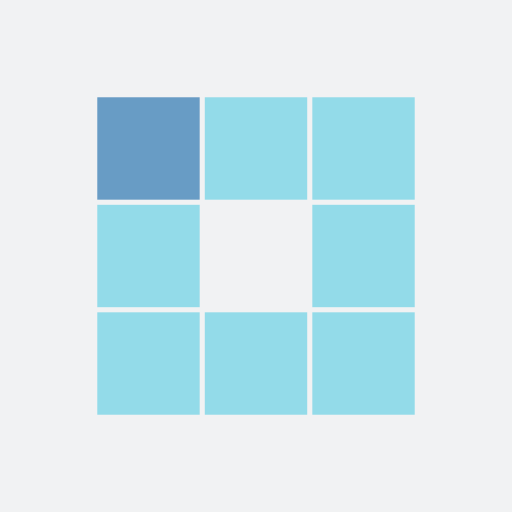
t = 0.00 s
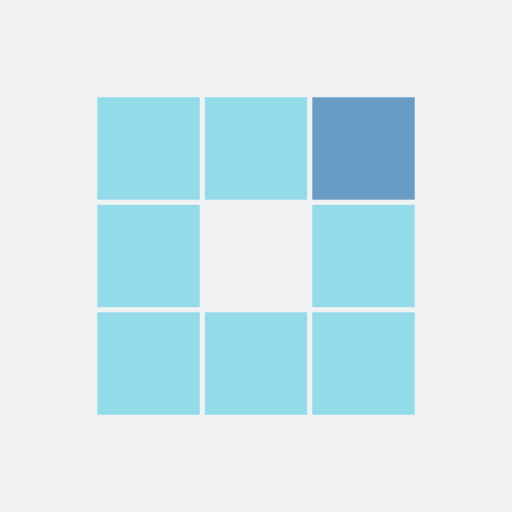
t = 1.30 s
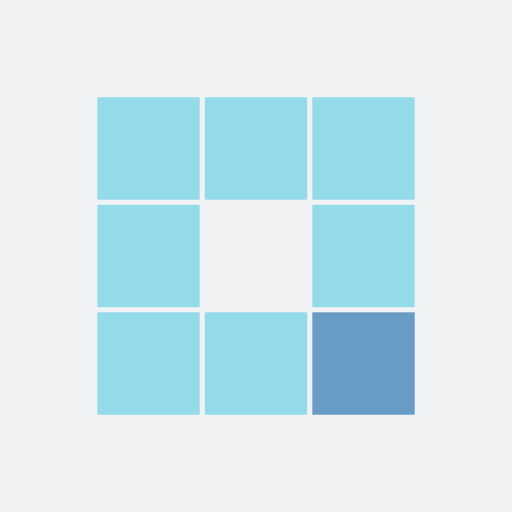
t = 2.60 s
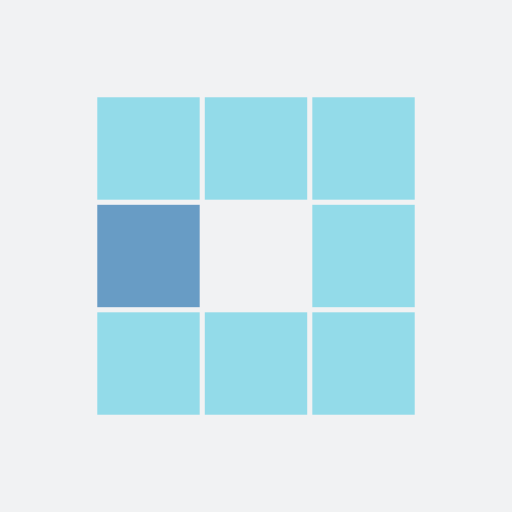
t = 3.91 s
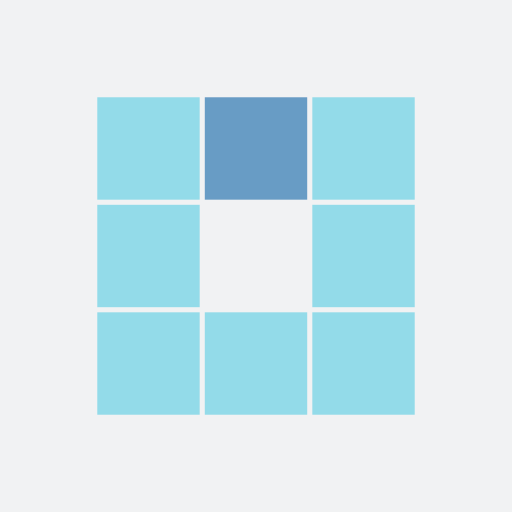
t = 5.21 s
t = 6.38 s: frame unchanged from t = 2.60 s, image omitted

The animated SVG that drew these frames (rendered in a browser with its animation timeline set to each time). Animation: 8 SMIL elements (animate=8); one cycle of 7.81 s, repeats indefinitely.

<?xml version="1.0" encoding="utf-8"?>
<svg xmlns="http://www.w3.org/2000/svg" xmlns:xlink="http://www.w3.org/1999/xlink" style="margin: auto; background: rgb(241, 242, 243); display: block; shape-rendering: auto;" width="70px" height="70px" viewBox="0 0 100 100" preserveAspectRatio="xMidYMid">
<rect x="19" y="19" width="20" height="20" fill="#93dbe9">
  <animate attributeName="fill" values="#689cc5;#93dbe9;#93dbe9" keyTimes="0;0.125;1" dur="4.166666666666667s" repeatCount="indefinite" begin="0s" calcMode="discrete"></animate>
</rect><rect x="40" y="19" width="20" height="20" fill="#93dbe9">
  <animate attributeName="fill" values="#689cc5;#93dbe9;#93dbe9" keyTimes="0;0.125;1" dur="4.166666666666667s" repeatCount="indefinite" begin="0.5208333333333334s" calcMode="discrete"></animate>
</rect><rect x="61" y="19" width="20" height="20" fill="#93dbe9">
  <animate attributeName="fill" values="#689cc5;#93dbe9;#93dbe9" keyTimes="0;0.125;1" dur="4.166666666666667s" repeatCount="indefinite" begin="1.0416666666666667s" calcMode="discrete"></animate>
</rect><rect x="19" y="40" width="20" height="20" fill="#93dbe9">
  <animate attributeName="fill" values="#689cc5;#93dbe9;#93dbe9" keyTimes="0;0.125;1" dur="4.166666666666667s" repeatCount="indefinite" begin="3.6458333333333335s" calcMode="discrete"></animate>
</rect><rect x="61" y="40" width="20" height="20" fill="#93dbe9">
  <animate attributeName="fill" values="#689cc5;#93dbe9;#93dbe9" keyTimes="0;0.125;1" dur="4.166666666666667s" repeatCount="indefinite" begin="1.5625s" calcMode="discrete"></animate>
</rect><rect x="19" y="61" width="20" height="20" fill="#93dbe9">
  <animate attributeName="fill" values="#689cc5;#93dbe9;#93dbe9" keyTimes="0;0.125;1" dur="4.166666666666667s" repeatCount="indefinite" begin="3.125s" calcMode="discrete"></animate>
</rect><rect x="40" y="61" width="20" height="20" fill="#93dbe9">
  <animate attributeName="fill" values="#689cc5;#93dbe9;#93dbe9" keyTimes="0;0.125;1" dur="4.166666666666667s" repeatCount="indefinite" begin="2.604166666666667s" calcMode="discrete"></animate>
</rect><rect x="61" y="61" width="20" height="20" fill="#93dbe9">
  <animate attributeName="fill" values="#689cc5;#93dbe9;#93dbe9" keyTimes="0;0.125;1" dur="4.166666666666667s" repeatCount="indefinite" begin="2.0833333333333335s" calcMode="discrete"></animate>
</rect>
<!-- [ldio] generated by https://loading.io/ --></svg>
